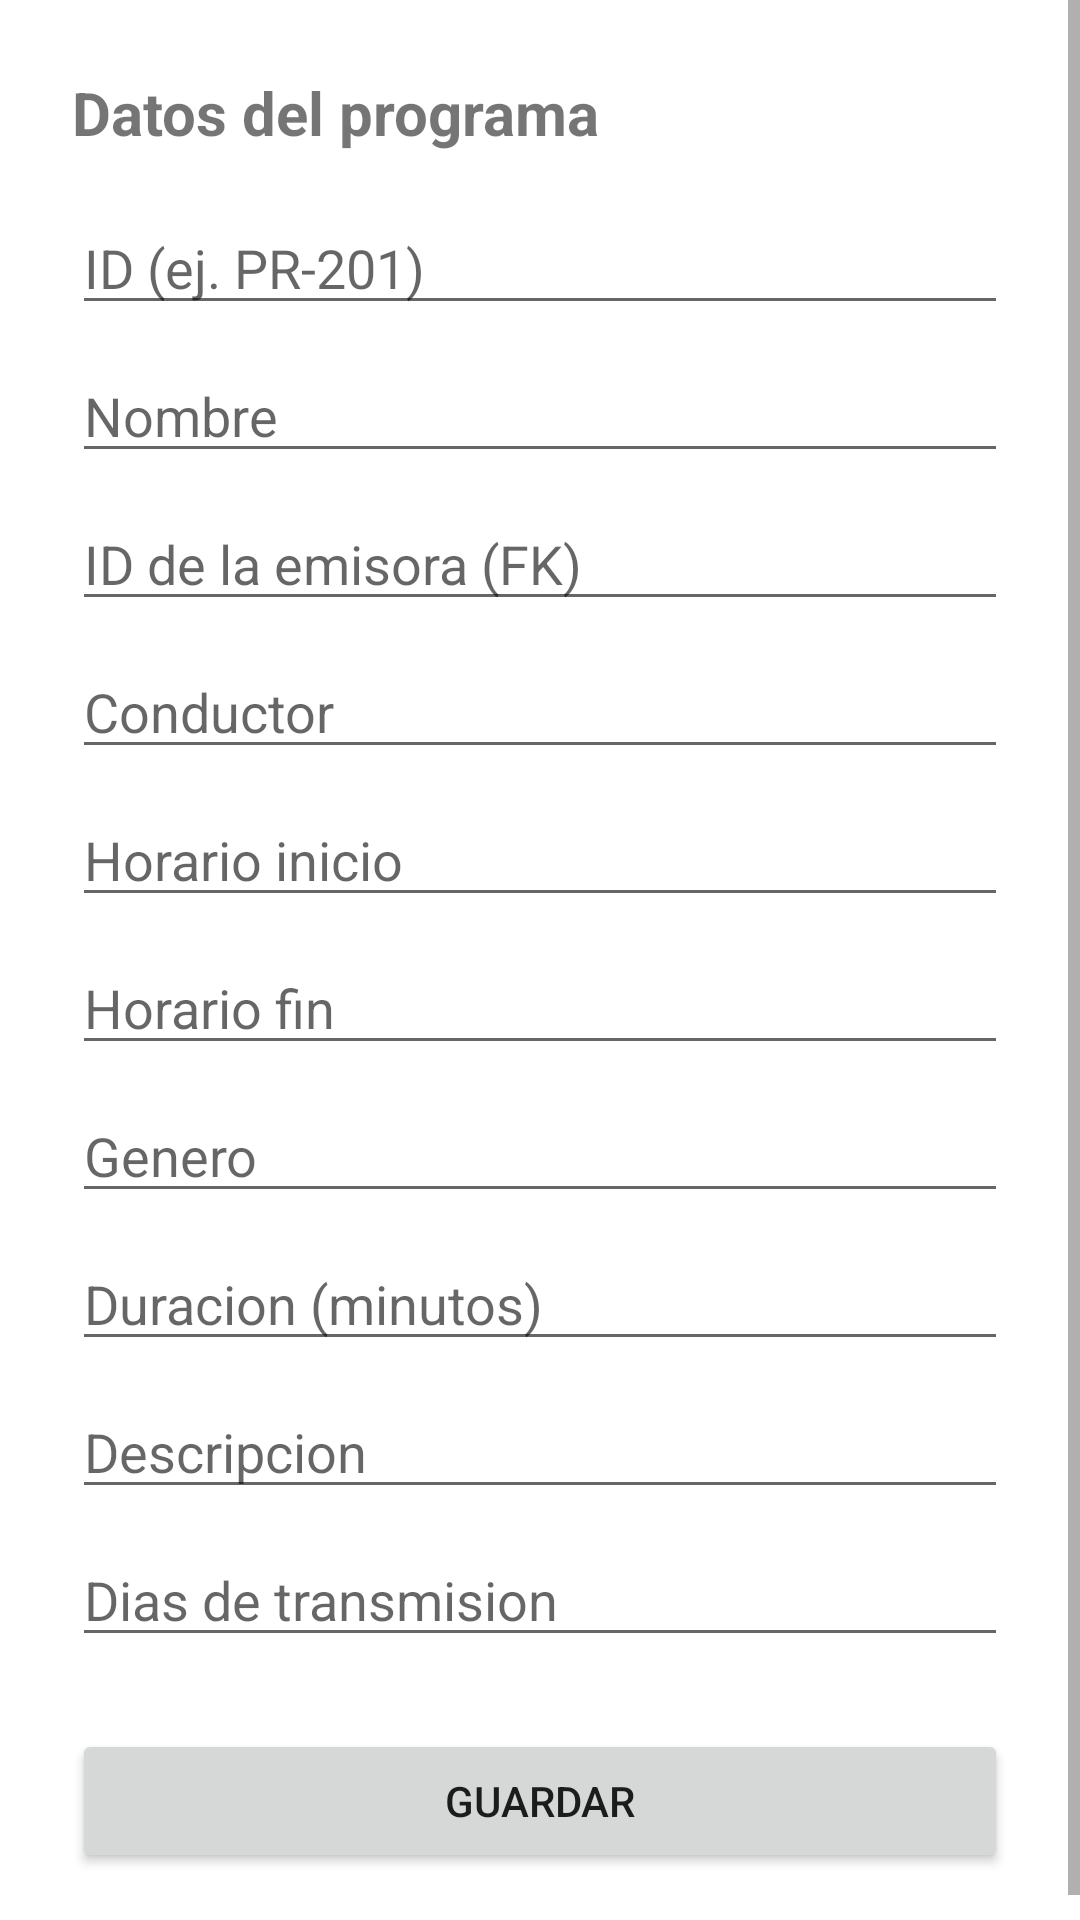

Layout XML and referenced resources for this Android screen:
<!-- AndroidManifest.xml: application theme Theme.AppEmisoras -->
<!-- res/layout/activity_programa_form.xml -->
<?xml version="1.0" encoding="utf-8"?>
<ScrollView xmlns:android="http://schemas.android.com/apk/res/android"
    android:layout_width="match_parent"
    android:layout_height="match_parent">

    <LinearLayout
        android:layout_width="match_parent"
        android:layout_height="wrap_content"
        android:orientation="vertical"
        android:padding="24dp">

        <TextView
            android:layout_width="wrap_content"
            android:layout_height="wrap_content"
            android:text="Datos del programa"
            android:textSize="20sp"
            android:textStyle="bold"
            android:layout_marginBottom="16dp" />

        <ProgressBar
            android:id="@+id/progressBar"
            android:layout_width="wrap_content"
            android:layout_height="wrap_content"
            android:layout_gravity="center"
            android:visibility="gone" />

        <EditText android:id="@+id/etId" android:layout_width="match_parent" android:layout_height="wrap_content" android:hint="ID (ej. PR-201)" />
        <EditText android:id="@+id/etNombre" android:layout_width="match_parent" android:layout_height="wrap_content" android:hint="Nombre" android:layout_marginTop="8dp" />
        <EditText android:id="@+id/etEmisoraId" android:layout_width="match_parent" android:layout_height="wrap_content" android:hint="ID de la emisora (FK)" android:layout_marginTop="8dp" />
        <EditText android:id="@+id/etConductor" android:layout_width="match_parent" android:layout_height="wrap_content" android:hint="Conductor" android:layout_marginTop="8dp" />
        <EditText android:id="@+id/etHorarioInicio" android:layout_width="match_parent" android:layout_height="wrap_content" android:hint="Horario inicio" android:layout_marginTop="8dp" />
        <EditText android:id="@+id/etHorarioFin" android:layout_width="match_parent" android:layout_height="wrap_content" android:hint="Horario fin" android:layout_marginTop="8dp" />
        <EditText android:id="@+id/etGenero" android:layout_width="match_parent" android:layout_height="wrap_content" android:hint="Genero" android:layout_marginTop="8dp" />
        <EditText android:id="@+id/etDuracionMinutos" android:layout_width="match_parent" android:layout_height="wrap_content" android:hint="Duracion (minutos)" android:inputType="number" android:layout_marginTop="8dp" />
        <EditText android:id="@+id/etDescripcion" android:layout_width="match_parent" android:layout_height="wrap_content" android:hint="Descripcion" android:layout_marginTop="8dp" />
        <EditText android:id="@+id/etDiasTransmision" android:layout_width="match_parent" android:layout_height="wrap_content" android:hint="Dias de transmision" android:layout_marginTop="8dp" />

        <Button
            android:id="@+id/btnGuardar"
            android:layout_width="match_parent"
            android:layout_height="wrap_content"
            android:layout_marginTop="24dp"
            android:text="Guardar" />

    </LinearLayout>
</ScrollView>
<!-- resources referenced by this layout -->
<resources>
  <style name="Theme.AppEmisoras" parent="Theme.MaterialComponents.DayNight.NoActionBar" />
</resources>
